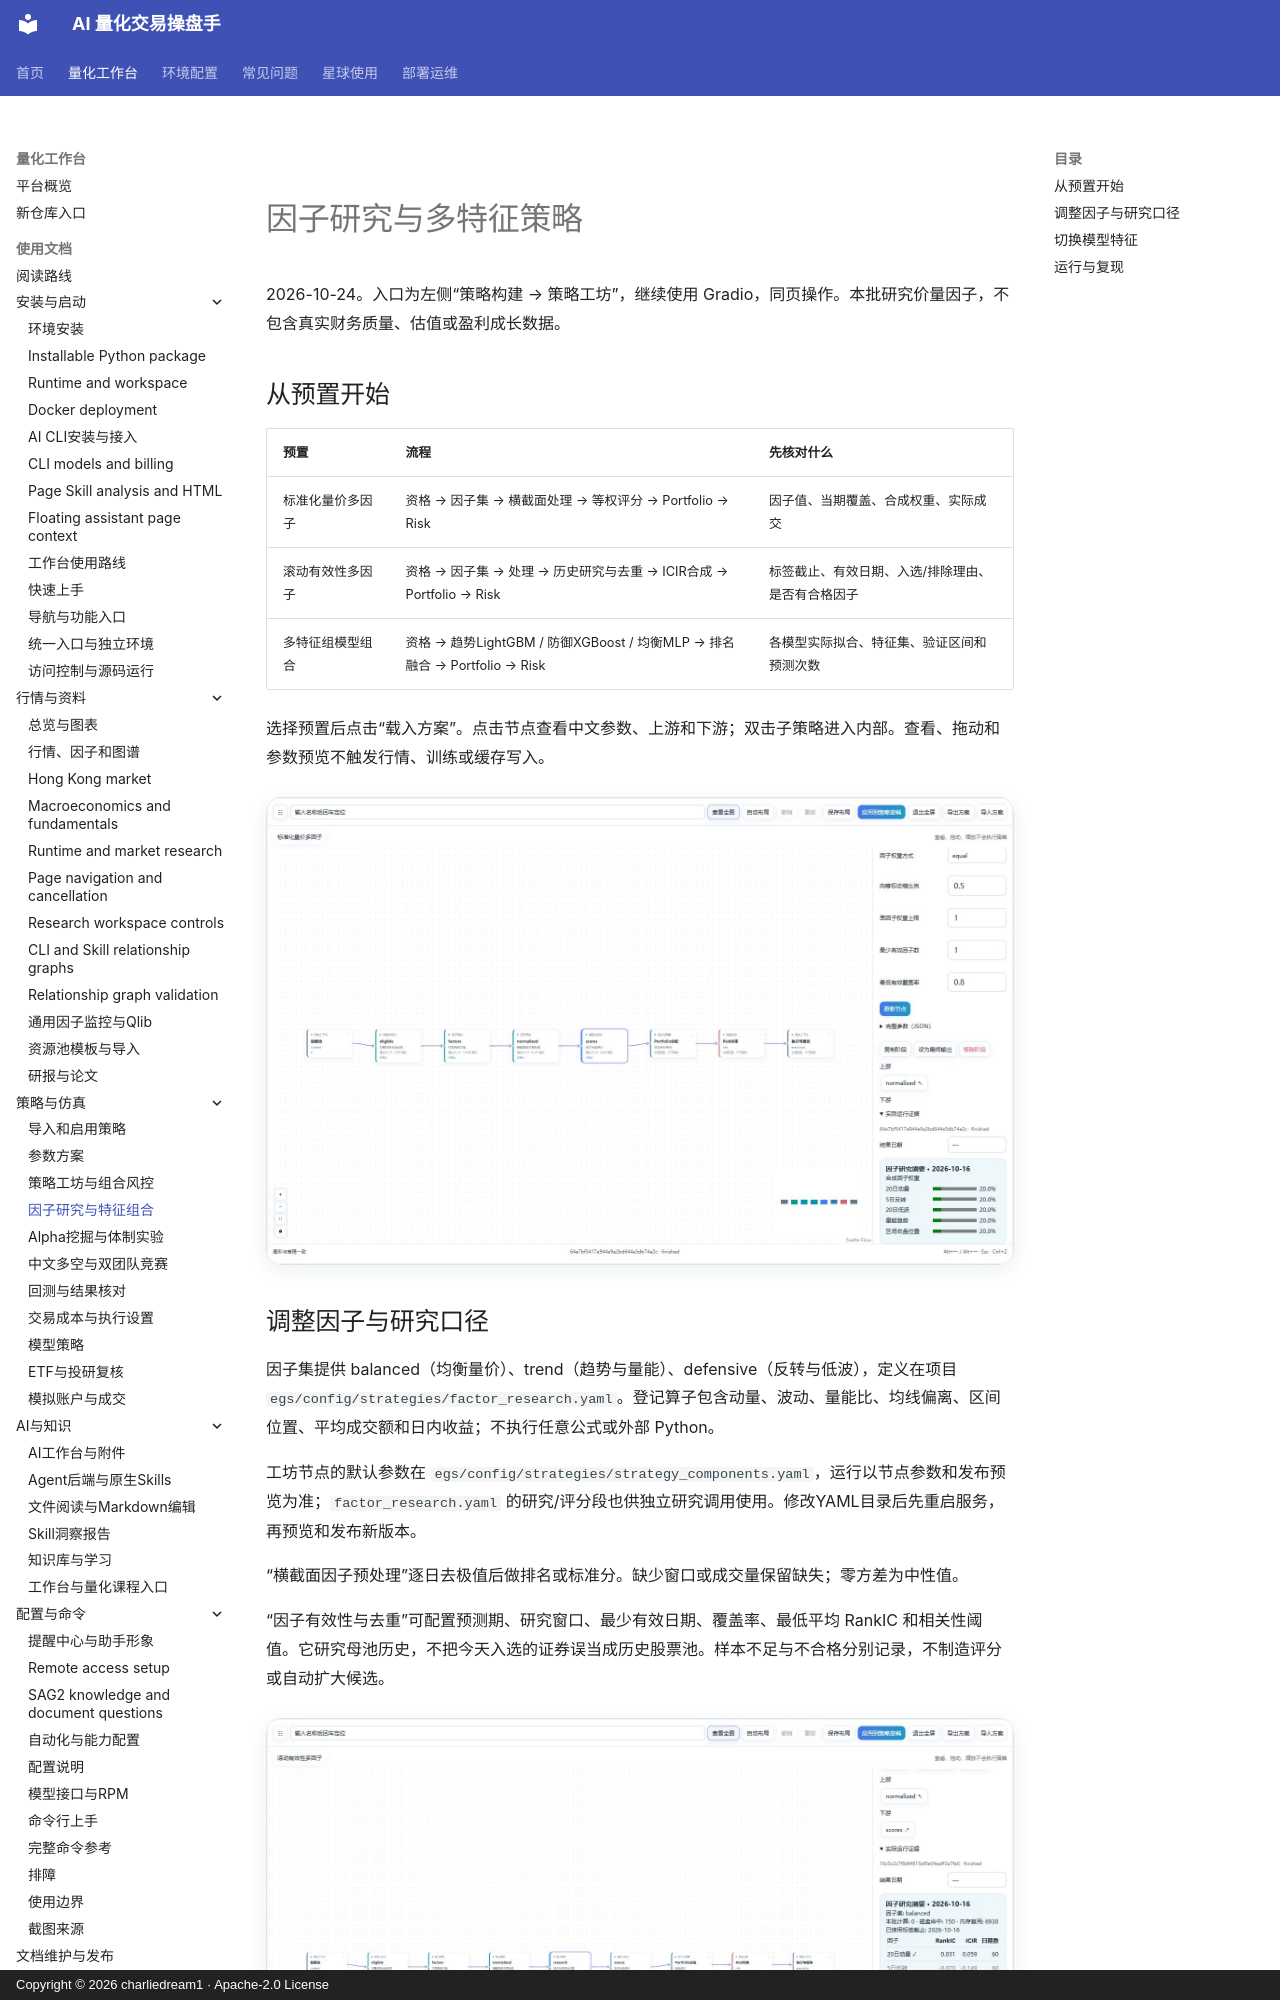

repository: charliedream1/ai_quant_trade · page: usage/factor_research/index.html · generator: mkdocs · copyright: Copyright © 2026 charliedream1 · Apache-2.0 License

# 因子研究与多特征策略

2026-10-24。入口为左侧“策略构建 → 策略工坊”，继续使用 Gradio，同页操作。本批研究价量因子，不包含真实财务质量、估值或盈利成长数据。

## 从预置开始

| 预置 | 流程 | 先核对什么 |
| --- | --- | --- |
| 标准化量价多因子 | 资格 → 因子集 → 横截面处理 → 等权评分 → Portfolio → Risk | 因子值、当期覆盖、合成权重、实际成交 |
| 滚动有效性多因子 | 资格 → 因子集 → 处理 → 历史研究与去重 → ICIR合成 → Portfolio → Risk | 标签截止、有效日期、入选/排除理由、是否有合格因子 |
| 多特征组模型组合 | 资格 → 趋势LightGBM / 防御XGBoost / 均衡MLP → 排名融合 → Portfolio → Risk | 各模型实际拟合、特征集、验证区间和预测次数 |

选择预置后点击“载入方案”。点击节点查看中文参数、上游和下游；双击子策略进入内部。查看、拖动和参数预览不触发行情、训练或缓存写入。

![量价多因子与合成权重](assets/screenshots/27-factor-equal.jpg)

## 调整因子与研究口径

因子集提供 balanced（均衡量价）、trend（趋势与量能）、defensive（反转与低波），定义在项目 `egs/config/strategies/factor_research.yaml`。登记算子包含动量、波动、量能比、均线偏离、区间位置、平均成交额和日内收益；不执行任意公式或外部 Python。

工坊节点的默认参数在 `egs/config/strategies/strategy_components.yaml`，运行以节点参数和发布预览为准；`factor_research.yaml` 的研究/评分段也供独立研究调用使用。修改YAML目录后先重启服务，再预览和发布新版本。

“横截面因子预处理”逐日去极值后做排名或标准分。缺少窗口或成交量保留缺失；零方差为中性值。

“因子有效性与去重”可配置预测期、研究窗口、最少有效日期、覆盖率、最低平均 RankIC 和相关性阈值。它研究母池历史，不把今天入选的证券误当成历史股票池。样本不足与不合格分别记录，不制造评分或自动扩大候选。

![历史研究、标签截止与排除理由](assets/screenshots/28-factor-research.jpg)

“因子合成评分”支持 equal 和 icir。ICIR 只来自已到期标签，向等权收缩；可设置单因子权重上限。上限必须能容纳所选因子数量，否则明确报错。没有可估计 ICIR 时不把等权伪装成动态权重。

未合成的因子面板不能直接接资金分配、普通规则或投票，需先接“因子合成评分”。合成后可接现有融合、Agent、Portfolio 和 Risk；预测期不同的分支不能直接混合排名。
